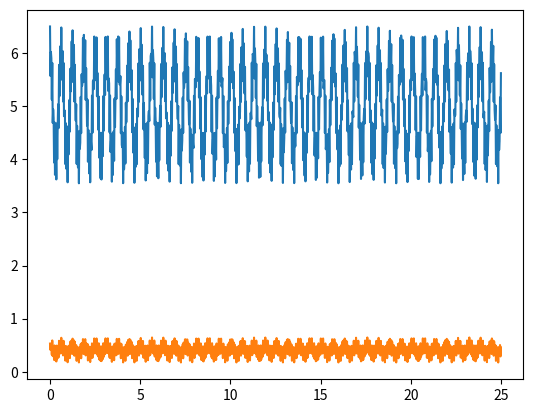

Generate this figure with matplotlib:
#The intention of this code is to remeber how filters work

import numpy as np
import matplotlib.pyplot as plt
from scipy import signal

w_sig = 10

x = np.linspace(0,25,1000)
y_sig = 5+(1*np.cos((w_sig)*x))+(0.5*np.cos((w_sig*10)*x))

b,a = signal.butter(1,0.4,'low',analog= True)
Y = signal.filtfilt(b,a,y_sig)



plt.plot(x,y_sig)
plt.plot(x,Y)
plt.show()